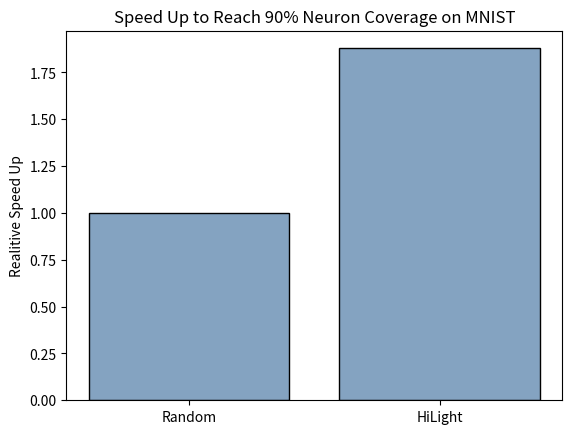

Write Python code to recreate this figure.
import matplotlib.pyplot as plt


names = ['Random', 'HiLight']
speed_up = [1, 1.879]

name_pos = [i for i, _ in enumerate(names)]

plt.bar(name_pos, speed_up, color=(0.2, 0.4, 0.6, 0.6), edgecolor='black')
plt.title("Speed Up to Reach 90% Neuron Coverage on MNIST")
plt.ylabel("Realitive Speed Up")

plt.xticks(name_pos, names)
plt.show()
